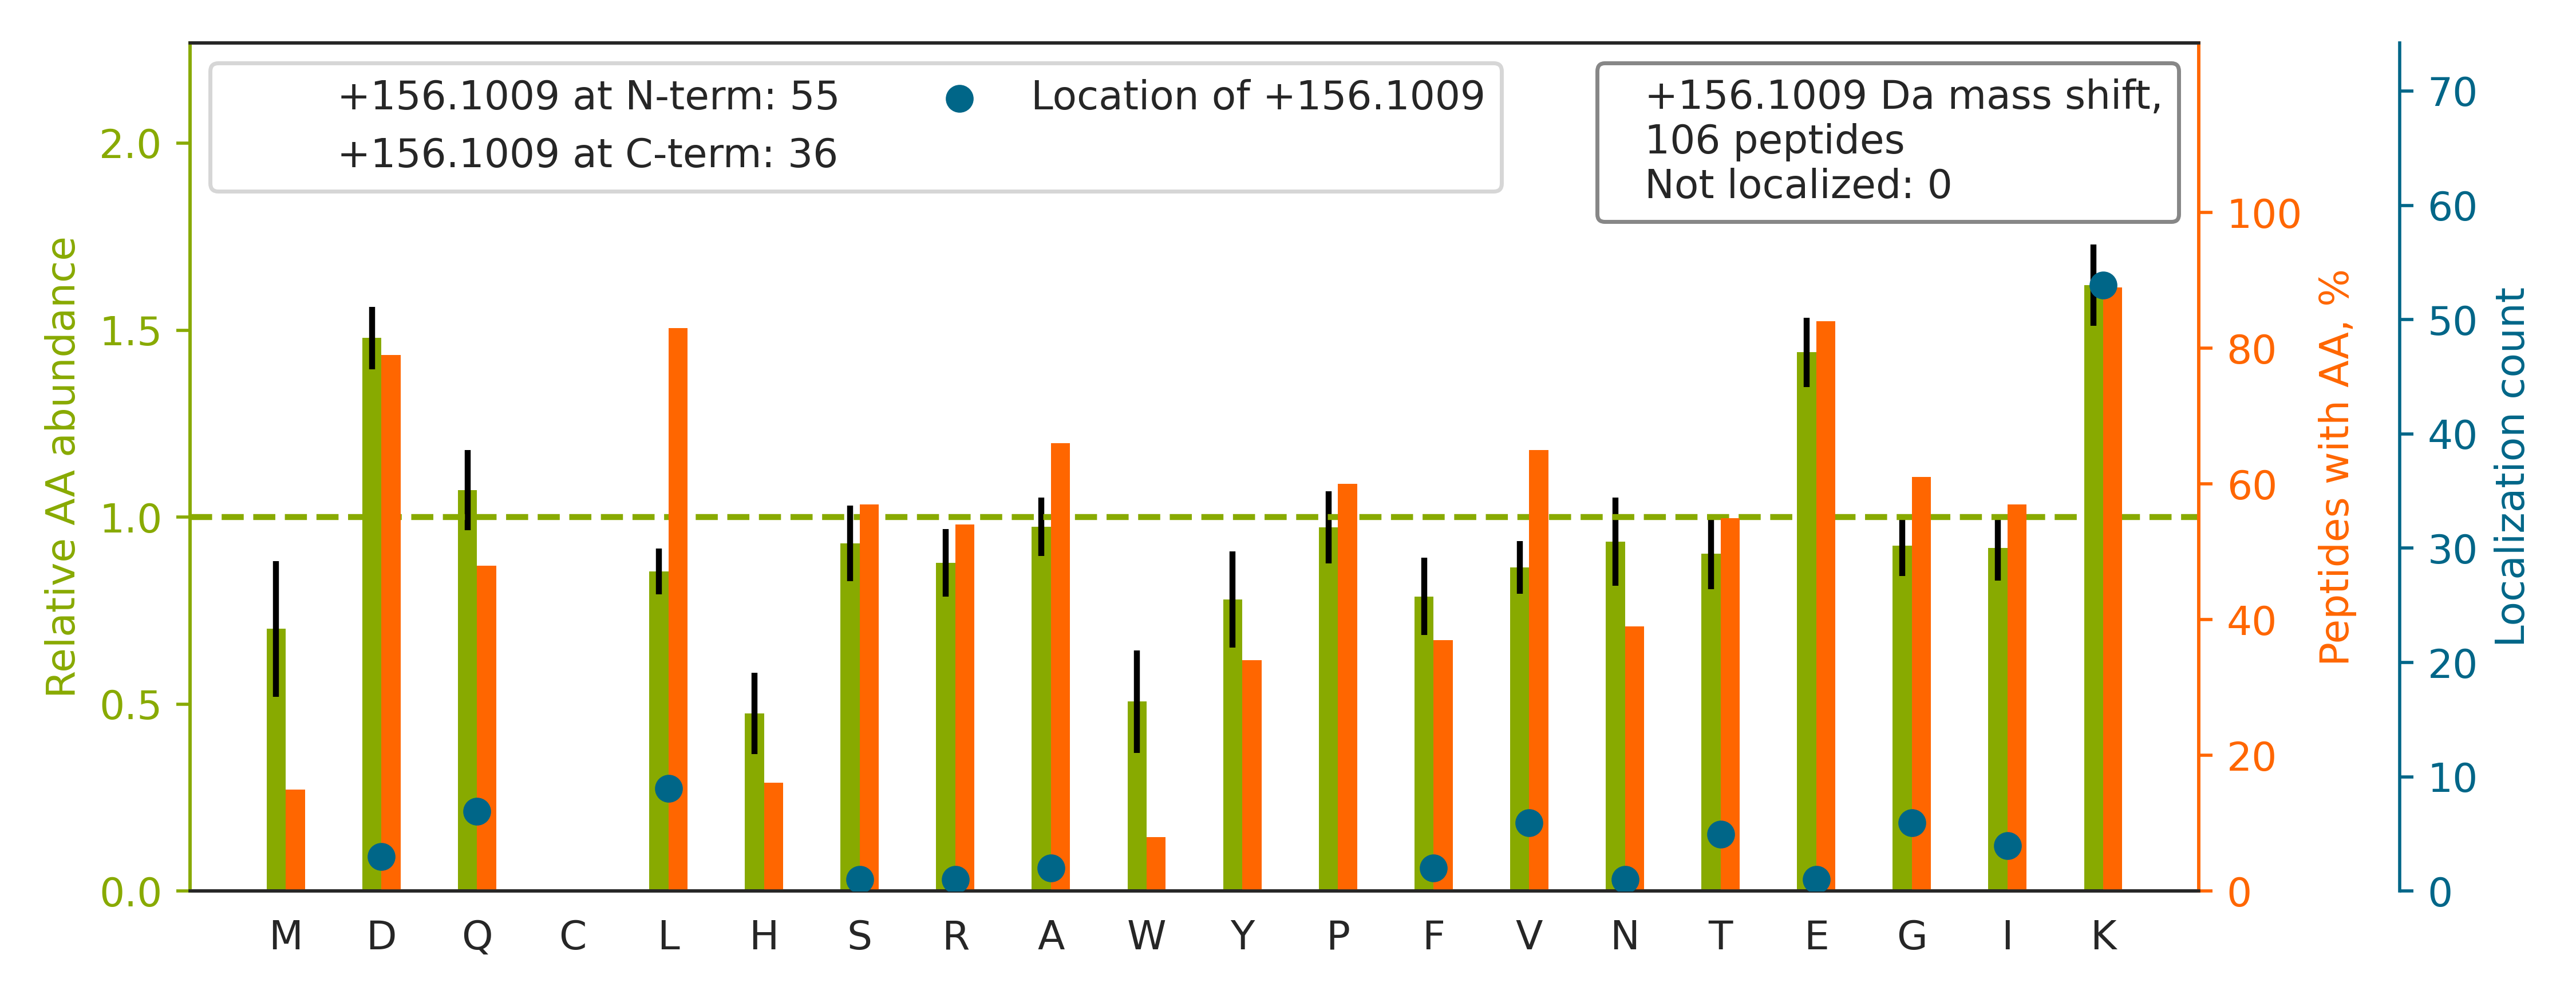

Source data for this figure (header and first rows):
top isoform	localization score	spectrum
R.Q[+156]LFHPEQLITGKEDAANNYAR.G	1	QEXI22204.17995.17995.4
R.LNVFKNDQDTWDYTNPNLSGQGDPGSNPNK[+156].R	1.0	QEXI22204.25700.25700.4
R.V[+156]IISAPSADAPMFVMGVNHEKYDNSLK.I	1.0	QEXI22204.29104.29104.4
R.G[+156]FGFVTFDDHDPVDKIVLQK.Y	1	QEXI22204.32823.32823.4
K.HAVSDPSILDSLDLNEDEREVLINNINR.R		QEXI22204.37192.37192.4
R.V[+156]YATILNAGTNTDGFKEQGVTFPSGDIQEQLI…	0.9888	QEXI22204.38122.38122.4
R.T[+156]PFGAYGGLLKDFTATDLSEFAAK.A	1	QEXI22204.42214.42214.4
R.V[+156]DIDEFDENKFVDEQEEAAAAAAEPGPDPSEV…	1.0	QEXI22204.43581.43581.4
R.L[+156]LADPTGAFGKETDLLLDDSLVSIFGNR.R	1	QEXI22204.53009.53009.4
R.SLDGAPIGVMDQSLMK[+156]DFPGAAGEISAYGPGL…	0.9989	QEXI22204.53693.53693.4
R.LRPGALGGAADVEDTKEGEDEAK[+156].R	0.98	QEXI22204.8563.8563.4
R.Q[+156]AQQERDELADEIANSSGK.G	1.0	QEXI22204.8613.8613.3
R.KLEGDSTDLSDQIAELQAQIAELK.M		QEXI22204.42132.42132.4
R.A[+156]AATQPDAKDTPDEPWAFPAR.E	0.9999	QEXI22204.18766.18766.3
R.T[+156]DEEGKDVPDHAVLEMK.A	0.9997	QEXI22204.9174.9174.3
R.AEISNAIDQYVTGTIGEDEDLIKWK.A		QEXI22204.41606.41606.4
R.VSQDAAPGSPLDKLVSSTSDLPK[+156].R	1	QEXI22204.26327.26327.3
R.S[+156]PSKPLPEVTDEYKNDVK.N	0.9997	QEXI22204.8329.8329.3
R.KEGGLGPLNIPLLADVTR.R		QEXI22204.36113.36113.3
R.D[+156]NYVPEVSALDQEIIEVDPDTKEMLK.L	1	QEXI22204.40468.40468.4
R.G[+156]GPPFAFVEFEDPRDAEDAVYGR.D	1.0	QEXI22204.36659.36659.4
R.GLKYELISETGGSHDK[+156].R	1.0	QEXI22204.6913.6913.3
K.AFEEAEKNAPAIIFIDELDAIAPK[+156].R	1.0	QEXI22204.46513.46513.4
R.KTVTAMDVVYALK[+156].R	1.0	QEXI22204.22120.22120.2
K.TVGIDDLTGEPLIQREDDKPETVIK[+156].R	0.9999	QEXI22204.27115.27115.4
K.SKITVTSEVPFSK[+156].R	1	QEXI22204.10712.10712.3
R.Q[+156]AQQDRDEMADEVANGNLSK.A	1.0	QEXI22204.7567.7567.3
R.L[+156]QEDKEQMAQQLAEETQGFQR.T	0.9993	QEXI22204.22134.22134.4
R.G[+156]IEKPPFELPDFIKR.T	0.9874	QEXI22204.26718.26718.4
R.L[+156]PVMMDEALSYLEKR.Q	1.0	QEXI22204.36282.36282.3
R.I[+156]QEIIEQLDVTTSEYEKEK.L	1.0	QEXI22204.30113.30113.3
K.LSSQISAGEEKWNSVSPASAGK[+156].R	1	QEXI22204.14192.14192.4
R.K[+156]DPELWGSVLLESNPYR.R	1.0	QEXI22204.30008.30008.3
K.FDTQYPYGEKQDEFK[+156].R	0.9994	QEXI22204.12812.12812.3
K.IEGVYARDETEFYLGK[+156].R	1.0	QEXI22204.19732.19732.3
K.VSGGTPIKIEDPNQFVPLNTNPNEVLEK[+156].R	1.0	QEXI22204.34813.34813.4
R.L[+156]GLPGDEVDNKVK.G	1	QEXI22204.9361.9361.3
K.L[+156]VPLLDTGDIIIDGGNSEYRDTTR.R	1.0	QEXI22204.35984.35984.3
K.LQQLKDETGELSSADEK[+156].R	1	QEXI22204.8747.8747.3
R.F[+156]PGYDSESKEFNAEVHR.K	1	QEXI22204.12131.12131.4
R.G[+156]VMLAVDAVIAELKK.Q	1.0	QEXI22204.34202.34202.3
R.E[+156]RQTNPSAMEVEEDDPVPEIR.R	1.0	QEXI22204.18999.18999.3
R.ILELDQFKGQQGQK[+156].R	0.925	QEXI22204.11878.11878.3
R.LSNKVEAIDVEEAK[+156].R	1	QEXI22204.8354.8354.4
R.T[+156]NSTFNQVVLKR.L	1.0	QEXI22204.5685.5685.3
K.LK[+156]DVLLQVDDER.R	0.7662	QEXI22204.13411.13411.2
K.AIKVEQATK[+156]PSFESGR.R	1	QEXI22204.4696.4696.4
R.K[+156]ATGPPVSELITK.A	1.0	QEXI22204.7606.7606.3
R.LLEAQIATGGIIDPEESHRLPVEVAYK[+156].R	1	QEXI22204.32417.32417.5
K.SPPSTGSTYGSSQKEESAASGGAAYTK[+156].R	0.9999	QEXI22204.5120.5120.3
R.Q[+156]QEGFKGTFPDAR.E	1	QEXI22204.5702.5702.3
R.T[+156]DIFGVEETAIGKK.I	1	QEXI22204.17058.17058.3
R.F[+156]DDAVVQSDMKHWPFMVVNDAGRPK.V	0.9403	QEXI22204.30362.30362.5
R.SYLTEQVNQDLPK[+156]EVLAELEALER.R	1.0	QEXI22204.49612.49612.4
R.LK[+156]EVVLQVEEER.R	1.0	QEXI22204.10711.10711.3
R.L[+156]VSDGNINSDRIQEK.V	1.0	QEXI22204.5770.5770.3
R.V[+156]EAAQETVADYQQTIKK.Y	1.0	QEXI22204.10119.10119.3
R.A[+156]PFDLFENKK.K	1.0	QEXI22204.14619.14619.2
K.IDYGEYMDK[+156]NNVR.R	1	QEXI22204.10523.10523.3
R.I[+156]FVEESIYDEFVR.R	1.0	QEXI22204.34721.34721.3
... 46 more rows
